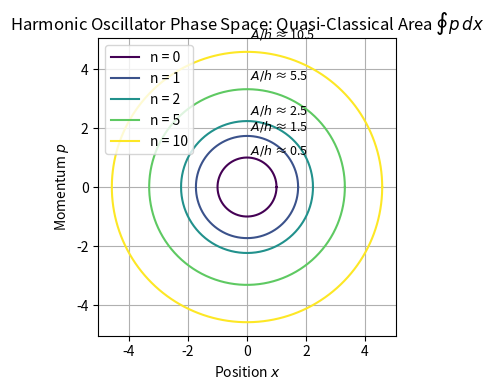
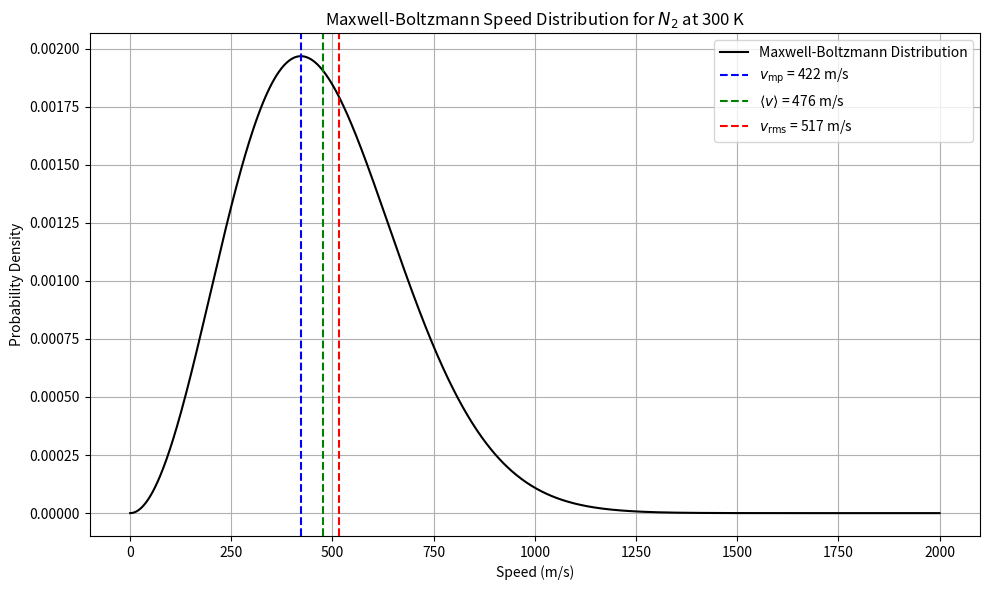
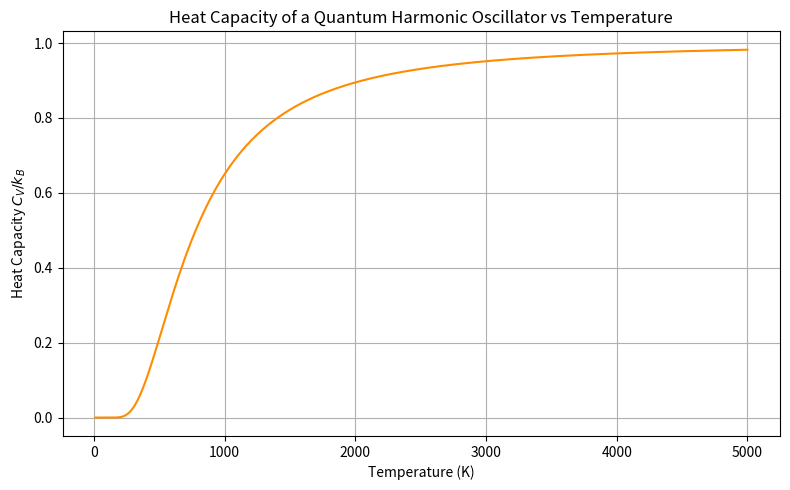
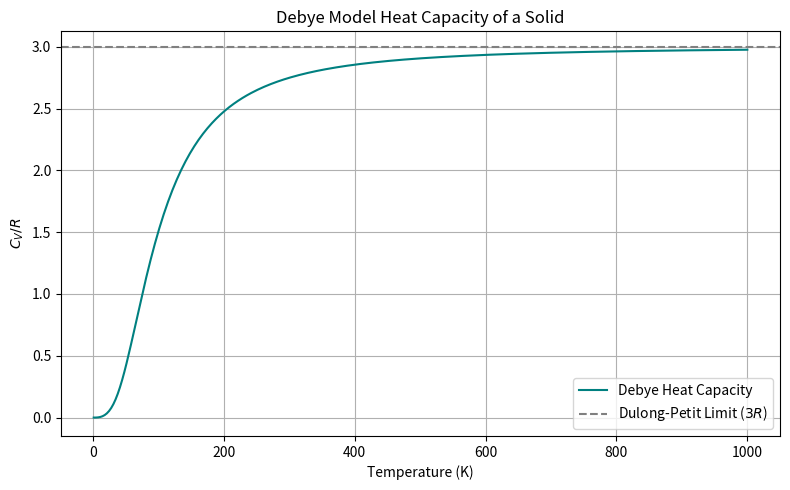

Write the Python code that produced these figures, in order.
import numpy as np
import matplotlib.pyplot as plt

# Set constants
hbar = 1.0
h = 2 * np.pi * hbar
m = 1.0
omega = 1.0

# Quantum numbers to plot
n_values = [0, 1, 2, 5, 10]

# Prepare plot
fig, ax = plt.subplots(figsize=(4, 4))

# Colors for each energy level
colors = plt.cm.viridis(np.linspace(0, 1, len(n_values)))

# Store areas for demonstration
areas = []

# Plot ellipses for each energy level
for i, n in enumerate(n_values):
    E_n = hbar * omega * (n + 0.5)
    a = np.sqrt(2 * E_n / (m * omega**2))  # x_max
    b = np.sqrt(2 * m * E_n)               # p_max
    theta = np.linspace(0, 2 * np.pi, 500)
    x = a * np.cos(theta)
    p = b * np.sin(theta)
    ax.plot(x, p, label=f"n = {n}", color=colors[i])
    
    # Area of ellipse = πab (quasi-classical action)
    A_n = np.pi * a * b
    areas.append((n, A_n / h))  # normalized by h

# Annotate areas
for n, A_h in areas:
    ax.text(0.1, 1.1 * np.sqrt(2 * m * hbar * omega * (n + 0.5)), 
            f"$A/h$ ≈ {A_h:.1f}", fontsize=9)

# Final plot settings
ax.set_xlabel("Position $x$")
ax.set_ylabel("Momentum $p$")
ax.set_title("Harmonic Oscillator Phase Space: Quasi-Classical Area $\oint p \\, dx$")
ax.set_aspect('equal')
ax.legend()
ax.grid(True)

plt.tight_layout()
plt.show()


import numpy as np
import matplotlib.pyplot as plt

# Constants for Maxwell-Boltzmann Distribution (in arbitrary units)
k_B = 1.38e-23   # Boltzmann constant (J/K), not used directly since we'll use reduced units
T = 300          # Temperature in K
m = 4.65e-26     # Mass of nitrogen molecule (kg), approximate

# Define velocity range
v = np.linspace(0, 2000, 1000)

# Maxwell-Boltzmann distribution function
def f_MB(v, m, T):
    return 4 * np.pi * v**2 * (m / (2 * np.pi * k_B * T))**(3/2) * np.exp(-m * v**2 / (2 * k_B * T))

# Compute distribution
f_v = f_MB(v, m, T)

# Characteristic velocities
v_mp = np.sqrt(2 * k_B * T / m)         # Most probable speed
v_avg = np.sqrt(8 * k_B * T / (np.pi * m))  # Average speed
v_rms = np.sqrt(3 * k_B * T / m)        # Root mean square speed

# Plot
plt.figure(figsize=(10, 6))
plt.plot(v, f_v, label="Maxwell-Boltzmann Distribution", color='black')
plt.axvline(v_mp, color='blue', linestyle='--', label=f"$v_{{\\rm mp}}$ = {v_mp:.0f} m/s")
plt.axvline(v_avg, color='green', linestyle='--', label=f"$\\langle v \\rangle$ = {v_avg:.0f} m/s")
plt.axvline(v_rms, color='red', linestyle='--', label=f"$v_{{\\rm rms}}$ = {v_rms:.0f} m/s")
plt.title("Maxwell-Boltzmann Speed Distribution for $N_2$ at 300 K")
plt.xlabel("Speed (m/s)")
plt.ylabel("Probability Density")
plt.legend()
plt.grid(True)
plt.tight_layout()
plt.show()


# Temperature range in Kelvin
T_vals = np.linspace(10, 5000, 500)

# Vibrational frequency (typical for molecular vibration)
# Use hbar*omega = energy quantum = ~0.2 eV (~3200 cm^-1 IR band), convert to J
hbar_omega = 0.2 * 1.602e-19  # in J

# Dimensionless variable x = hbar*omega / (k_B * T)
x = hbar_omega / (k_B * T_vals)

# Heat capacity C_v of harmonic oscillator (per mode)
# C_v = k_B * (x^2 * exp(x)) / (exp(x) - 1)^2
C_v = k_B * (x**2 * np.exp(x)) / (np.exp(x) - 1)**2

# Convert C_v to units of k_B
C_v_over_kB = C_v / k_B

# Plot
plt.figure(figsize=(8, 5))
plt.plot(T_vals, C_v_over_kB, color='darkorange')
plt.xlabel("Temperature (K)")
plt.ylabel("Heat Capacity $C_V / k_B$")
plt.title("Heat Capacity of a Quantum Harmonic Oscillator vs Temperature")
plt.grid(True)
plt.tight_layout()
plt.show()


import numpy as np
import matplotlib.pyplot as plt
from scipy.integrate import quad

# Constants
k_B = 1.38e-23        # Boltzmann constant (J/K)
N_A = 6.022e23        # Avogadro's number
R = N_A * k_B         # Gas constant (J/mol·K)

# Debye model parameters
T_D = 400  # Debye temperature in Kelvin (can be adjusted)

# Debye heat capacity function
def debye_integral(x_D):
    integrand = lambda x: (x**4 * np.exp(x)) / (np.exp(x) - 1)**2
    val, _ = quad(integrand, 0, x_D)
    return val

# Temperature range
T_vals = np.linspace(1, 1000, 300)
C_v_debye = []

# Calculate heat capacity at each temperature
for T in T_vals:
    x_D = T_D / T
    if T == 0:
        C_v_debye.append(0)
    else:
        integral = debye_integral(x_D)
        C_v = 9 * R * (T / T_D)**3 * integral
        C_v_debye.append(C_v)

# Convert to numpy array
C_v_debye = np.array(C_v_debye)

# Plot
plt.figure(figsize=(8, 5))
plt.plot(T_vals, C_v_debye / R, color='teal', label="Debye Heat Capacity")
plt.axhline(3, color='gray', linestyle='--', label="Dulong-Petit Limit ($3R$)")
plt.xlabel("Temperature (K)")
plt.ylabel("$C_V / R$")
plt.title("Debye Model Heat Capacity of a Solid")
plt.legend()
plt.grid(True)
plt.tight_layout()
plt.show()
